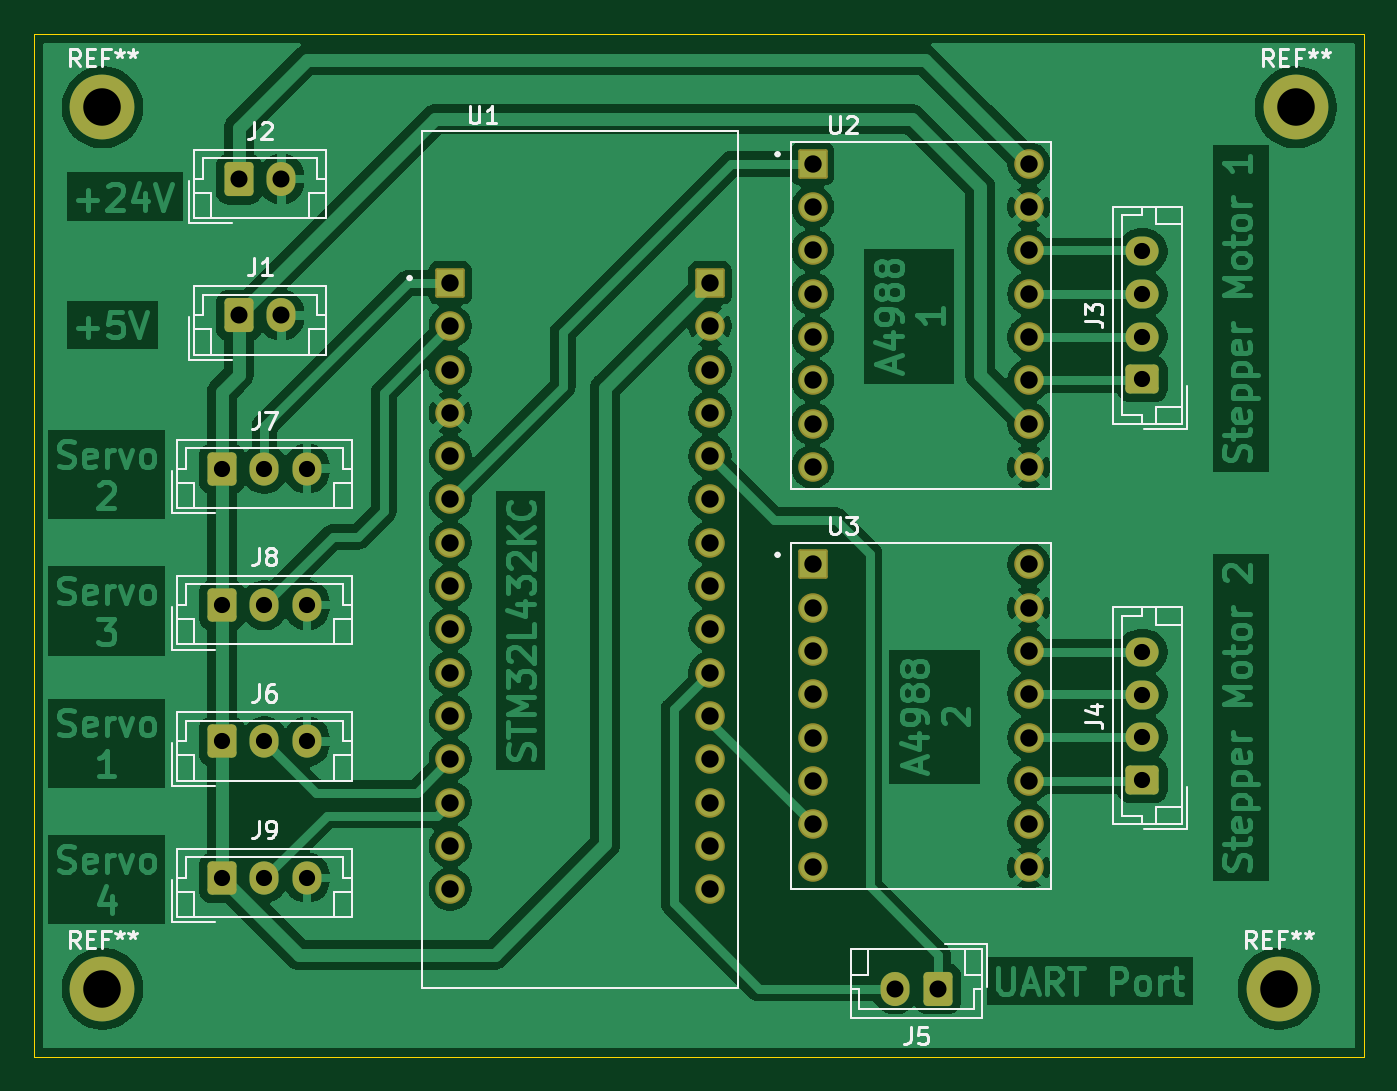
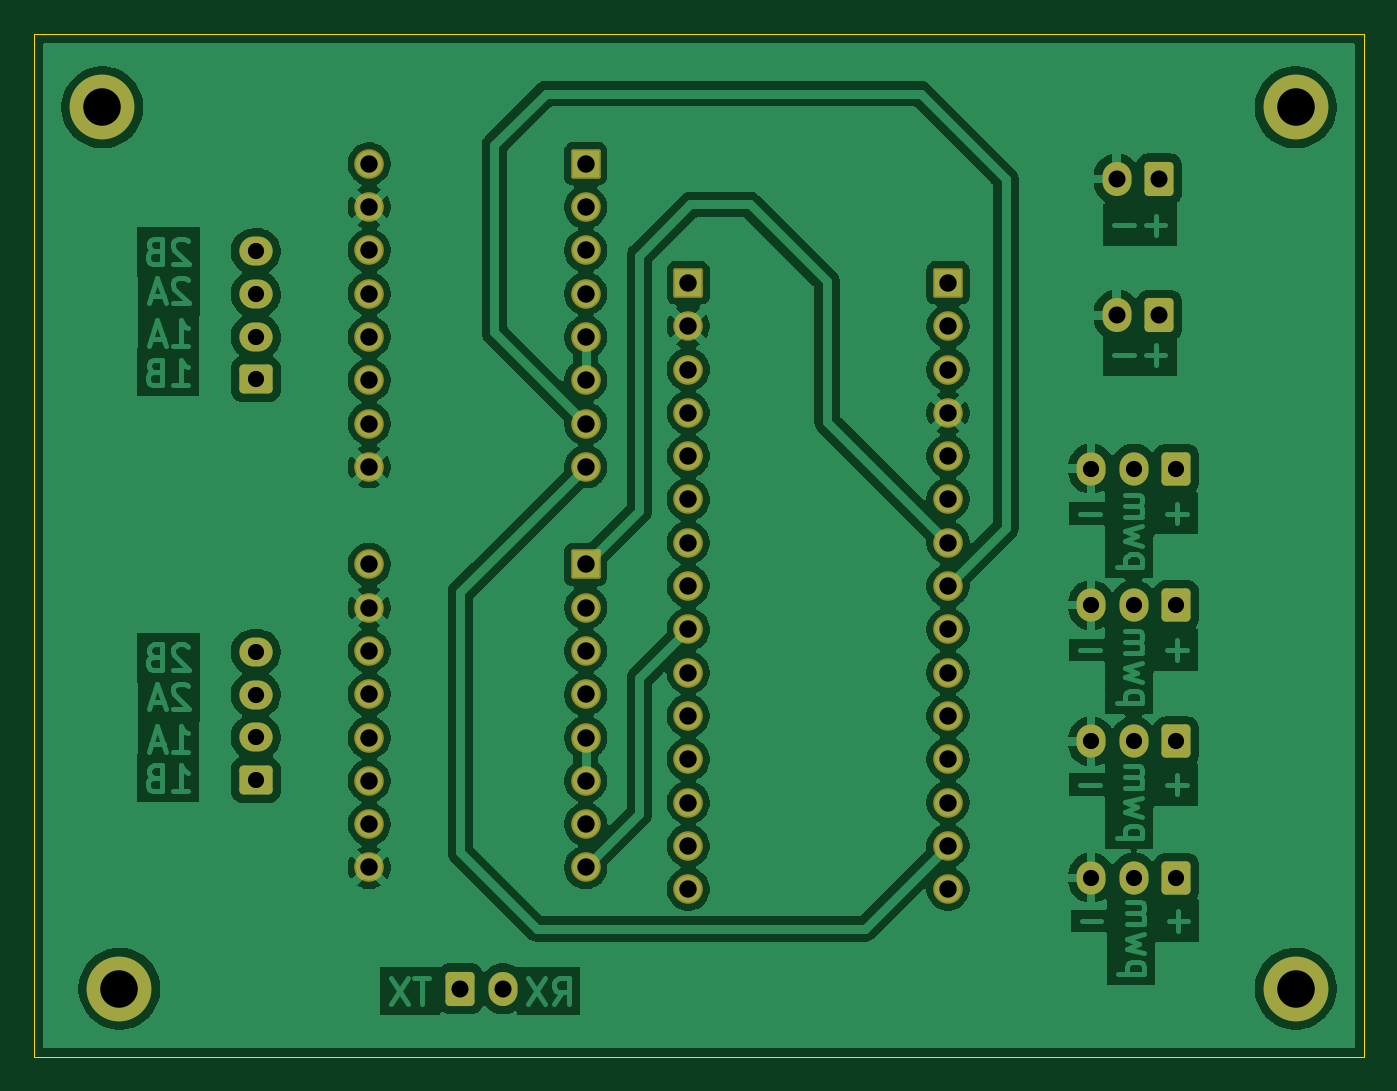
Circuit board: 11 layer files. Board 78.0 x 60.0 mm.
- bottom_copper: carte_actionneur-B_Cu.gbr (154283 bytes)
- bottom_mask: carte_actionneur-B_Mask.gbr (4514 bytes)
- paste: carte_actionneur-B_Paste.gbr (459 bytes)
- bottom_silk: carte_actionneur-B_Silkscreen.gbr (460 bytes)
- outline: carte_actionneur-Edge_Cuts.gbr (611 bytes)
- top_copper: carte_actionneur-F_Cu.gbr (157373 bytes)
- top_mask: carte_actionneur-F_Mask.gbr (4514 bytes)
- paste: carte_actionneur-F_Paste.gbr (459 bytes)
- top_silk: carte_actionneur-F_Silkscreen.gbr (24598 bytes)
- drill: carte_actionneur-NPTH.drl (269 bytes)
- drill: carte_actionneur-PTH.drl (1809 bytes)

=== bottom_copper: carte_actionneur-B_Cu.gbr (154283 bytes, source omitted) ===
=== bottom_mask: carte_actionneur-B_Mask.gbr ===
%TF.GenerationSoftware,KiCad,Pcbnew,9.0.2*%
%TF.CreationDate,2025-05-14T21:51:20+02:00*%
%TF.ProjectId,carte_actionneur,63617274-655f-4616-9374-696f6e6e6575,rev?*%
%TF.SameCoordinates,Original*%
%TF.FileFunction,Soldermask,Bot*%
%TF.FilePolarity,Negative*%
%FSLAX46Y46*%
G04 Gerber Fmt 4.6, Leading zero omitted, Abs format (unit mm)*
G04 Created by KiCad (PCBNEW 9.0.2) date 2025-05-14 21:51:20*
%MOMM*%
%LPD*%
G01*
G04 APERTURE LIST*
G04 Aperture macros list*
%AMRoundRect*
0 Rectangle with rounded corners*
0 $1 Rounding radius*
0 $2 $3 $4 $5 $6 $7 $8 $9 X,Y pos of 4 corners*
0 Add a 4 corners polygon primitive as box body*
4,1,4,$2,$3,$4,$5,$6,$7,$8,$9,$2,$3,0*
0 Add four circle primitives for the rounded corners*
1,1,$1+$1,$2,$3*
1,1,$1+$1,$4,$5*
1,1,$1+$1,$6,$7*
1,1,$1+$1,$8,$9*
0 Add four rect primitives between the rounded corners*
20,1,$1+$1,$2,$3,$4,$5,0*
20,1,$1+$1,$4,$5,$6,$7,0*
20,1,$1+$1,$6,$7,$8,$9,0*
20,1,$1+$1,$8,$9,$2,$3,0*%
G04 Aperture macros list end*
%ADD10C,2.600000*%
%ADD11C,3.800000*%
%ADD12O,1.700000X2.000000*%
%ADD13RoundRect,0.250000X-0.600000X-0.750000X0.600000X-0.750000X0.600000X0.750000X-0.600000X0.750000X0*%
%ADD14RoundRect,0.250000X-0.600000X-0.725000X0.600000X-0.725000X0.600000X0.725000X-0.600000X0.725000X0*%
%ADD15O,1.700000X1.950000*%
%ADD16RoundRect,0.102000X-0.765000X-0.765000X0.765000X-0.765000X0.765000X0.765000X-0.765000X0.765000X0*%
%ADD17C,1.734000*%
%ADD18RoundRect,0.250000X0.600000X0.750000X-0.600000X0.750000X-0.600000X-0.750000X0.600000X-0.750000X0*%
%ADD19RoundRect,0.250000X0.725000X-0.600000X0.725000X0.600000X-0.725000X0.600000X-0.725000X-0.600000X0*%
%ADD20O,1.950000X1.700000*%
G04 APERTURE END LIST*
D10*
%TO.C,REF\u002A\u002A*%
X64000000Y-91000000D03*
D11*
X64000000Y-91000000D03*
%TD*%
D10*
%TO.C,REF\u002A\u002A*%
X64000000Y-39300000D03*
D11*
X64000000Y-39300000D03*
%TD*%
D10*
%TO.C,REF\u002A\u002A*%
X133000000Y-91000000D03*
D11*
X133000000Y-91000000D03*
%TD*%
D10*
%TO.C,REF\u002A\u002A*%
X134000000Y-39300000D03*
D11*
X134000000Y-39300000D03*
%TD*%
D12*
%TO.C,J1*%
X74500000Y-51500000D03*
D13*
X72000000Y-51500000D03*
%TD*%
D12*
%TO.C,J2*%
X74500000Y-43500000D03*
D13*
X72000000Y-43500000D03*
%TD*%
D14*
%TO.C,J9*%
X71000000Y-84500000D03*
D15*
X73500000Y-84500000D03*
X76000000Y-84500000D03*
%TD*%
D16*
%TO.C,U1*%
X84395000Y-49600000D03*
D17*
X84395000Y-52140000D03*
X84395000Y-54680000D03*
X84395000Y-57220000D03*
X84395000Y-59760000D03*
X84395000Y-62300000D03*
X84395000Y-64840000D03*
X84395000Y-67380000D03*
X84395000Y-69920000D03*
X84395000Y-72460000D03*
X84395000Y-75000000D03*
X84395000Y-77540000D03*
X84395000Y-80080000D03*
X84395000Y-82620000D03*
X84395000Y-85160000D03*
D16*
X99635000Y-49600000D03*
D17*
X99635000Y-52140000D03*
X99635000Y-54680000D03*
X99635000Y-57220000D03*
X99635000Y-59760000D03*
X99635000Y-62300000D03*
X99635000Y-64840000D03*
X99635000Y-67380000D03*
X99635000Y-69920000D03*
X99635000Y-72460000D03*
X99635000Y-75000000D03*
X99635000Y-77540000D03*
X99635000Y-80080000D03*
X99635000Y-82620000D03*
X99635000Y-85160000D03*
%TD*%
D16*
%TO.C,U3*%
X105650000Y-66110000D03*
D17*
X105650000Y-68650000D03*
X105650000Y-71190000D03*
X105650000Y-73730000D03*
X105650000Y-76270000D03*
X105650000Y-78810000D03*
X105650000Y-81350000D03*
X105650000Y-83890000D03*
X118350000Y-83890000D03*
X118350000Y-81350000D03*
X118350000Y-78810000D03*
X118350000Y-76270000D03*
X118350000Y-73730000D03*
X118350000Y-71190000D03*
X118350000Y-68650000D03*
X118350000Y-66110000D03*
%TD*%
D18*
%TO.C,J5*%
X113000000Y-91000000D03*
D12*
X110500000Y-91000000D03*
%TD*%
D14*
%TO.C,J7*%
X71000000Y-60500000D03*
D15*
X73500000Y-60500000D03*
X76000000Y-60500000D03*
%TD*%
%TO.C,J6*%
X76000000Y-76500000D03*
X73500000Y-76500000D03*
D14*
X71000000Y-76500000D03*
%TD*%
D19*
%TO.C,J3*%
X125000000Y-55250000D03*
D20*
X125000000Y-52750000D03*
X125000000Y-50250000D03*
X125000000Y-47750000D03*
%TD*%
D19*
%TO.C,J4*%
X125000000Y-78750000D03*
D20*
X125000000Y-76250000D03*
X125000000Y-73750000D03*
X125000000Y-71250000D03*
%TD*%
D14*
%TO.C,J8*%
X71000000Y-68500000D03*
D15*
X73500000Y-68500000D03*
X76000000Y-68500000D03*
%TD*%
D16*
%TO.C,U2*%
X105650000Y-42610000D03*
D17*
X105650000Y-45150000D03*
X105650000Y-47690000D03*
X105650000Y-50230000D03*
X105650000Y-52770000D03*
X105650000Y-55310000D03*
X105650000Y-57850000D03*
X105650000Y-60390000D03*
X118350000Y-60390000D03*
X118350000Y-57850000D03*
X118350000Y-55310000D03*
X118350000Y-52770000D03*
X118350000Y-50230000D03*
X118350000Y-47690000D03*
X118350000Y-45150000D03*
X118350000Y-42610000D03*
%TD*%
M02*

=== paste: carte_actionneur-B_Paste.gbr ===
%TF.GenerationSoftware,KiCad,Pcbnew,9.0.2*%
%TF.CreationDate,2025-05-14T21:51:20+02:00*%
%TF.ProjectId,carte_actionneur,63617274-655f-4616-9374-696f6e6e6575,rev?*%
%TF.SameCoordinates,Original*%
%TF.FileFunction,Paste,Bot*%
%TF.FilePolarity,Positive*%
%FSLAX46Y46*%
G04 Gerber Fmt 4.6, Leading zero omitted, Abs format (unit mm)*
G04 Created by KiCad (PCBNEW 9.0.2) date 2025-05-14 21:51:20*
%MOMM*%
%LPD*%
G01*
G04 APERTURE LIST*
G04 APERTURE END LIST*
M02*

=== bottom_silk: carte_actionneur-B_Silkscreen.gbr ===
%TF.GenerationSoftware,KiCad,Pcbnew,9.0.2*%
%TF.CreationDate,2025-05-14T21:51:20+02:00*%
%TF.ProjectId,carte_actionneur,63617274-655f-4616-9374-696f6e6e6575,rev?*%
%TF.SameCoordinates,Original*%
%TF.FileFunction,Legend,Bot*%
%TF.FilePolarity,Positive*%
%FSLAX46Y46*%
G04 Gerber Fmt 4.6, Leading zero omitted, Abs format (unit mm)*
G04 Created by KiCad (PCBNEW 9.0.2) date 2025-05-14 21:51:20*
%MOMM*%
%LPD*%
G01*
G04 APERTURE LIST*
G04 APERTURE END LIST*
M02*

=== outline: carte_actionneur-Edge_Cuts.gbr ===
%TF.GenerationSoftware,KiCad,Pcbnew,9.0.2*%
%TF.CreationDate,2025-05-14T21:51:20+02:00*%
%TF.ProjectId,carte_actionneur,63617274-655f-4616-9374-696f6e6e6575,rev?*%
%TF.SameCoordinates,Original*%
%TF.FileFunction,Profile,NP*%
%FSLAX46Y46*%
G04 Gerber Fmt 4.6, Leading zero omitted, Abs format (unit mm)*
G04 Created by KiCad (PCBNEW 9.0.2) date 2025-05-14 21:51:20*
%MOMM*%
%LPD*%
G01*
G04 APERTURE LIST*
%TA.AperFunction,Profile*%
%ADD10C,0.050000*%
%TD*%
G04 APERTURE END LIST*
D10*
X60000000Y-35000000D02*
X138000000Y-35000000D01*
X138000000Y-95000000D01*
X60000000Y-95000000D01*
X60000000Y-35000000D01*
M02*

=== top_copper: carte_actionneur-F_Cu.gbr (157373 bytes, source omitted) ===
=== top_mask: carte_actionneur-F_Mask.gbr ===
%TF.GenerationSoftware,KiCad,Pcbnew,9.0.2*%
%TF.CreationDate,2025-05-14T21:51:20+02:00*%
%TF.ProjectId,carte_actionneur,63617274-655f-4616-9374-696f6e6e6575,rev?*%
%TF.SameCoordinates,Original*%
%TF.FileFunction,Soldermask,Top*%
%TF.FilePolarity,Negative*%
%FSLAX46Y46*%
G04 Gerber Fmt 4.6, Leading zero omitted, Abs format (unit mm)*
G04 Created by KiCad (PCBNEW 9.0.2) date 2025-05-14 21:51:20*
%MOMM*%
%LPD*%
G01*
G04 APERTURE LIST*
G04 Aperture macros list*
%AMRoundRect*
0 Rectangle with rounded corners*
0 $1 Rounding radius*
0 $2 $3 $4 $5 $6 $7 $8 $9 X,Y pos of 4 corners*
0 Add a 4 corners polygon primitive as box body*
4,1,4,$2,$3,$4,$5,$6,$7,$8,$9,$2,$3,0*
0 Add four circle primitives for the rounded corners*
1,1,$1+$1,$2,$3*
1,1,$1+$1,$4,$5*
1,1,$1+$1,$6,$7*
1,1,$1+$1,$8,$9*
0 Add four rect primitives between the rounded corners*
20,1,$1+$1,$2,$3,$4,$5,0*
20,1,$1+$1,$4,$5,$6,$7,0*
20,1,$1+$1,$6,$7,$8,$9,0*
20,1,$1+$1,$8,$9,$2,$3,0*%
G04 Aperture macros list end*
%ADD10C,2.600000*%
%ADD11C,3.800000*%
%ADD12O,1.700000X2.000000*%
%ADD13RoundRect,0.250000X-0.600000X-0.750000X0.600000X-0.750000X0.600000X0.750000X-0.600000X0.750000X0*%
%ADD14RoundRect,0.250000X-0.600000X-0.725000X0.600000X-0.725000X0.600000X0.725000X-0.600000X0.725000X0*%
%ADD15O,1.700000X1.950000*%
%ADD16RoundRect,0.102000X-0.765000X-0.765000X0.765000X-0.765000X0.765000X0.765000X-0.765000X0.765000X0*%
%ADD17C,1.734000*%
%ADD18RoundRect,0.250000X0.600000X0.750000X-0.600000X0.750000X-0.600000X-0.750000X0.600000X-0.750000X0*%
%ADD19RoundRect,0.250000X0.725000X-0.600000X0.725000X0.600000X-0.725000X0.600000X-0.725000X-0.600000X0*%
%ADD20O,1.950000X1.700000*%
G04 APERTURE END LIST*
D10*
%TO.C,REF\u002A\u002A*%
X64000000Y-91000000D03*
D11*
X64000000Y-91000000D03*
%TD*%
D10*
%TO.C,REF\u002A\u002A*%
X64000000Y-39300000D03*
D11*
X64000000Y-39300000D03*
%TD*%
D10*
%TO.C,REF\u002A\u002A*%
X133000000Y-91000000D03*
D11*
X133000000Y-91000000D03*
%TD*%
D10*
%TO.C,REF\u002A\u002A*%
X134000000Y-39300000D03*
D11*
X134000000Y-39300000D03*
%TD*%
D12*
%TO.C,J1*%
X74500000Y-51500000D03*
D13*
X72000000Y-51500000D03*
%TD*%
D12*
%TO.C,J2*%
X74500000Y-43500000D03*
D13*
X72000000Y-43500000D03*
%TD*%
D14*
%TO.C,J9*%
X71000000Y-84500000D03*
D15*
X73500000Y-84500000D03*
X76000000Y-84500000D03*
%TD*%
D16*
%TO.C,U1*%
X84395000Y-49600000D03*
D17*
X84395000Y-52140000D03*
X84395000Y-54680000D03*
X84395000Y-57220000D03*
X84395000Y-59760000D03*
X84395000Y-62300000D03*
X84395000Y-64840000D03*
X84395000Y-67380000D03*
X84395000Y-69920000D03*
X84395000Y-72460000D03*
X84395000Y-75000000D03*
X84395000Y-77540000D03*
X84395000Y-80080000D03*
X84395000Y-82620000D03*
X84395000Y-85160000D03*
D16*
X99635000Y-49600000D03*
D17*
X99635000Y-52140000D03*
X99635000Y-54680000D03*
X99635000Y-57220000D03*
X99635000Y-59760000D03*
X99635000Y-62300000D03*
X99635000Y-64840000D03*
X99635000Y-67380000D03*
X99635000Y-69920000D03*
X99635000Y-72460000D03*
X99635000Y-75000000D03*
X99635000Y-77540000D03*
X99635000Y-80080000D03*
X99635000Y-82620000D03*
X99635000Y-85160000D03*
%TD*%
D16*
%TO.C,U3*%
X105650000Y-66110000D03*
D17*
X105650000Y-68650000D03*
X105650000Y-71190000D03*
X105650000Y-73730000D03*
X105650000Y-76270000D03*
X105650000Y-78810000D03*
X105650000Y-81350000D03*
X105650000Y-83890000D03*
X118350000Y-83890000D03*
X118350000Y-81350000D03*
X118350000Y-78810000D03*
X118350000Y-76270000D03*
X118350000Y-73730000D03*
X118350000Y-71190000D03*
X118350000Y-68650000D03*
X118350000Y-66110000D03*
%TD*%
D18*
%TO.C,J5*%
X113000000Y-91000000D03*
D12*
X110500000Y-91000000D03*
%TD*%
D14*
%TO.C,J7*%
X71000000Y-60500000D03*
D15*
X73500000Y-60500000D03*
X76000000Y-60500000D03*
%TD*%
%TO.C,J6*%
X76000000Y-76500000D03*
X73500000Y-76500000D03*
D14*
X71000000Y-76500000D03*
%TD*%
D19*
%TO.C,J3*%
X125000000Y-55250000D03*
D20*
X125000000Y-52750000D03*
X125000000Y-50250000D03*
X125000000Y-47750000D03*
%TD*%
D19*
%TO.C,J4*%
X125000000Y-78750000D03*
D20*
X125000000Y-76250000D03*
X125000000Y-73750000D03*
X125000000Y-71250000D03*
%TD*%
D14*
%TO.C,J8*%
X71000000Y-68500000D03*
D15*
X73500000Y-68500000D03*
X76000000Y-68500000D03*
%TD*%
D16*
%TO.C,U2*%
X105650000Y-42610000D03*
D17*
X105650000Y-45150000D03*
X105650000Y-47690000D03*
X105650000Y-50230000D03*
X105650000Y-52770000D03*
X105650000Y-55310000D03*
X105650000Y-57850000D03*
X105650000Y-60390000D03*
X118350000Y-60390000D03*
X118350000Y-57850000D03*
X118350000Y-55310000D03*
X118350000Y-52770000D03*
X118350000Y-50230000D03*
X118350000Y-47690000D03*
X118350000Y-45150000D03*
X118350000Y-42610000D03*
%TD*%
M02*

=== paste: carte_actionneur-F_Paste.gbr ===
%TF.GenerationSoftware,KiCad,Pcbnew,9.0.2*%
%TF.CreationDate,2025-05-14T21:51:20+02:00*%
%TF.ProjectId,carte_actionneur,63617274-655f-4616-9374-696f6e6e6575,rev?*%
%TF.SameCoordinates,Original*%
%TF.FileFunction,Paste,Top*%
%TF.FilePolarity,Positive*%
%FSLAX46Y46*%
G04 Gerber Fmt 4.6, Leading zero omitted, Abs format (unit mm)*
G04 Created by KiCad (PCBNEW 9.0.2) date 2025-05-14 21:51:20*
%MOMM*%
%LPD*%
G01*
G04 APERTURE LIST*
G04 APERTURE END LIST*
M02*

=== top_silk: carte_actionneur-F_Silkscreen.gbr (24598 bytes, source omitted) ===
=== drill: carte_actionneur-NPTH.drl ===
M48
; DRILL file {KiCad 9.0.2} date 2025-05-14T21:51:21+0200
; FORMAT={-:-/ absolute / metric / decimal}
; #@! TF.CreationDate,2025-05-14T21:51:21+02:00
; #@! TF.GenerationSoftware,Kicad,Pcbnew,9.0.2
; #@! TF.FileFunction,NonPlated,1,2,NPTH
FMAT,2
METRIC
%
G90
G05
M30

=== drill: carte_actionneur-PTH.drl ===
M48
; DRILL file {KiCad 9.0.2} date 2025-05-14T21:51:21+0200
; FORMAT={-:-/ absolute / metric / decimal}
; #@! TF.CreationDate,2025-05-14T21:51:21+02:00
; #@! TF.GenerationSoftware,Kicad,Pcbnew,9.0.2
; #@! TF.FileFunction,Plated,1,2,PTH
FMAT,2
METRIC
; #@! TA.AperFunction,Plated,PTH,ComponentDrill
T1C0.950
; #@! TA.AperFunction,Plated,PTH,ComponentDrill
T2C1.000
; #@! TA.AperFunction,Plated,PTH,ComponentDrill
T3C1.020
; #@! TA.AperFunction,Plated,PTH,ComponentDrill
T4C2.200
%
G90
G05
T1
X71.0Y-60.5
X71.0Y-68.5
X71.0Y-76.5
X71.0Y-84.5
X73.5Y-60.5
X73.5Y-68.5
X73.5Y-76.5
X73.5Y-84.5
X76.0Y-60.5
X76.0Y-68.5
X76.0Y-76.5
X76.0Y-84.5
X125.0Y-47.75
X125.0Y-50.25
X125.0Y-52.75
X125.0Y-55.25
X125.0Y-71.25
X125.0Y-73.75
X125.0Y-76.25
X125.0Y-78.75
T2
X72.0Y-43.5
X72.0Y-51.5
X74.5Y-43.5
X74.5Y-51.5
X110.5Y-91.0
X113.0Y-91.0
T3
X84.395Y-49.6
X84.395Y-52.14
X84.395Y-54.68
X84.395Y-57.22
X84.395Y-59.76
X84.395Y-62.3
X84.395Y-64.84
X84.395Y-67.38
X84.395Y-69.92
X84.395Y-72.46
X84.395Y-75.0
X84.395Y-77.54
X84.395Y-80.08
X84.395Y-82.62
X84.395Y-85.16
X99.635Y-49.6
X99.635Y-52.14
X99.635Y-54.68
X99.635Y-57.22
X99.635Y-59.76
X99.635Y-62.3
X99.635Y-64.84
X99.635Y-67.38
X99.635Y-69.92
X99.635Y-72.46
X99.635Y-75.0
X99.635Y-77.54
X99.635Y-80.08
X99.635Y-82.62
X99.635Y-85.16
X105.65Y-42.61
X105.65Y-45.15
X105.65Y-47.69
X105.65Y-50.23
X105.65Y-52.77
X105.65Y-55.31
X105.65Y-57.85
X105.65Y-60.39
X105.65Y-66.11
X105.65Y-68.65
X105.65Y-71.19
X105.65Y-73.73
X105.65Y-76.27
X105.65Y-78.81
X105.65Y-81.35
X105.65Y-83.89
X118.35Y-42.61
X118.35Y-45.15
X118.35Y-47.69
X118.35Y-50.23
X118.35Y-52.77
X118.35Y-55.31
X118.35Y-57.85
X118.35Y-60.39
X118.35Y-66.11
X118.35Y-68.65
X118.35Y-71.19
X118.35Y-73.73
X118.35Y-76.27
X118.35Y-78.81
X118.35Y-81.35
X118.35Y-83.89
T4
X64.0Y-39.3
X64.0Y-91.0
X133.0Y-91.0
X134.0Y-39.3
M30

